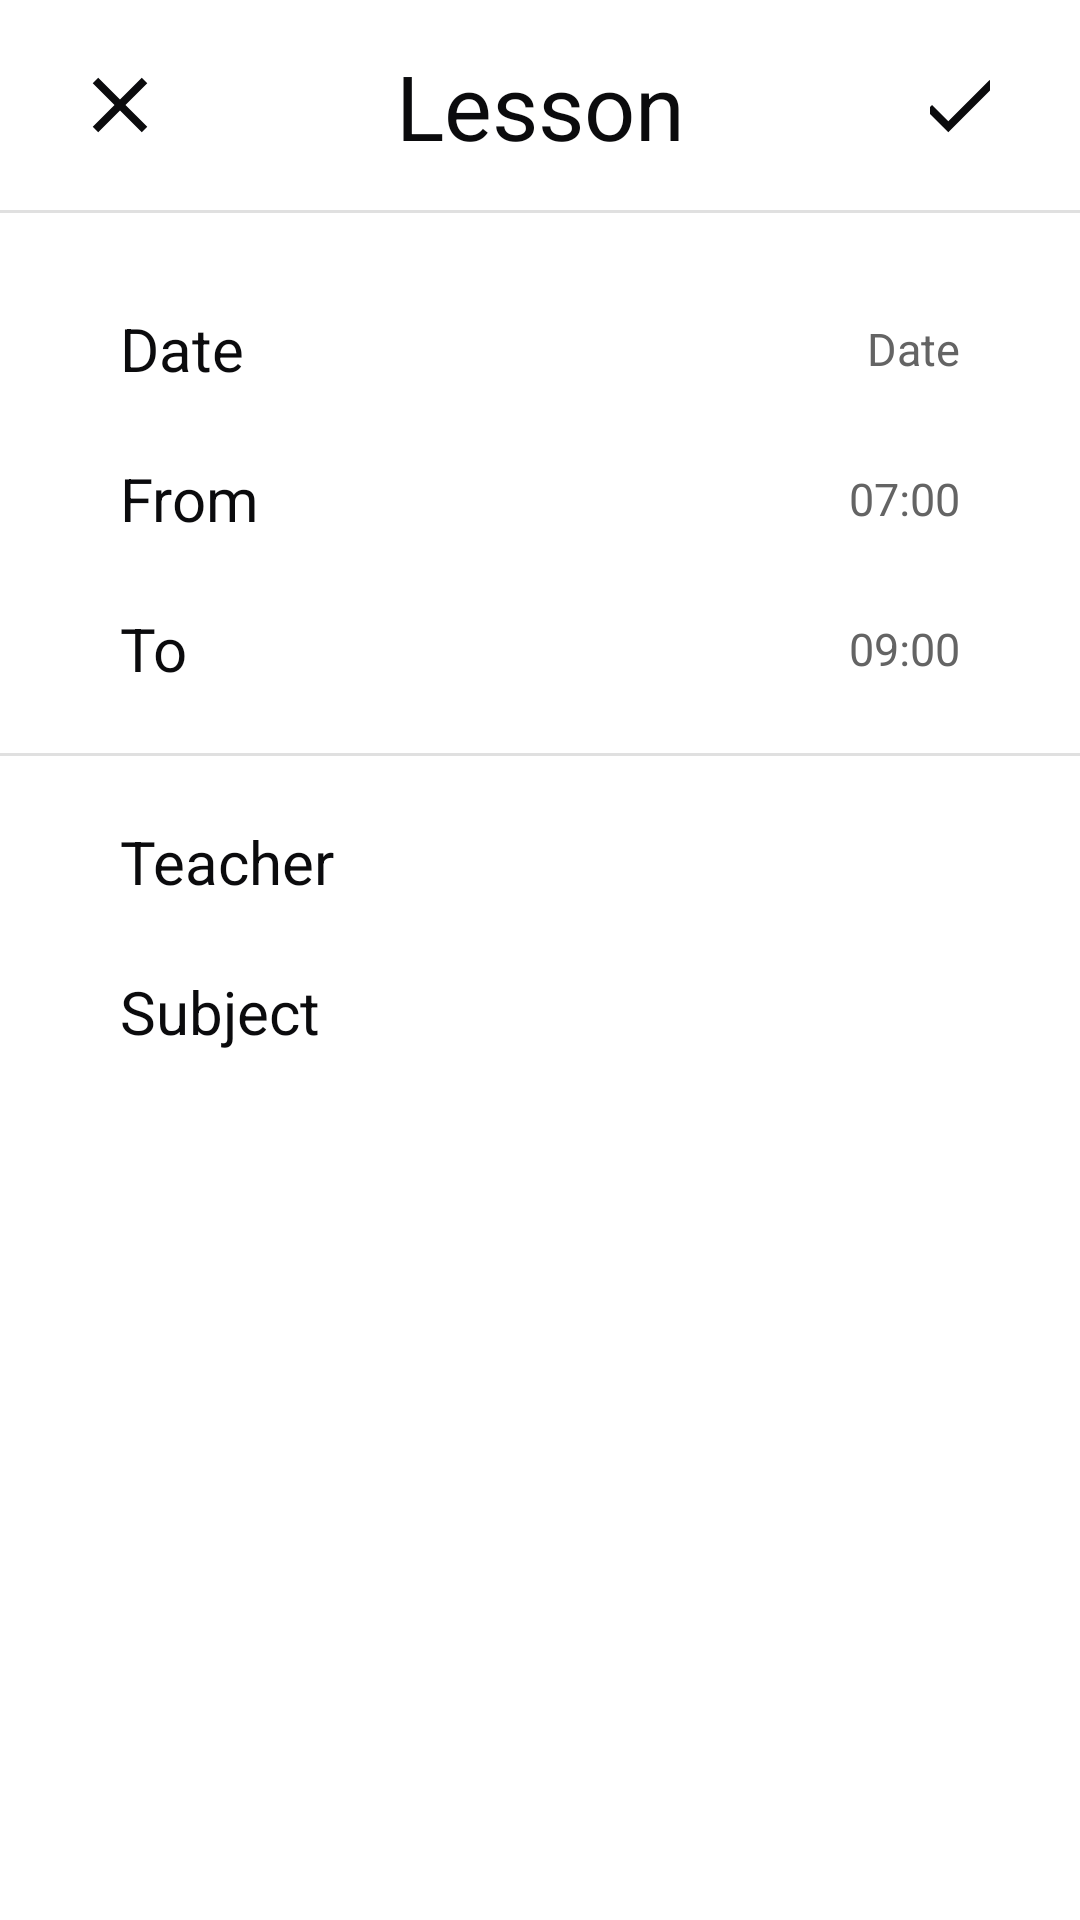

Here is an Android app screen rendered from its layout file. Give the layout XML and the strings, colors and styles it references.
<!-- AndroidManifest.xml: application theme AppTheme -->
<!-- res/layout/fragment_add_lesson.xml -->
<?xml version="1.0" encoding="utf-8"?>
<ScrollView xmlns:android="http://schemas.android.com/apk/res/android"
    android:layout_width="match_parent"
    android:layout_height="match_parent"
    xmlns:app="http://schemas.android.com/apk/res-auto"
    android:background="#FFFF">

    <LinearLayout
        android:layout_width="match_parent"
        android:layout_height="wrap_content"
        android:orientation="vertical">

        <android.support.constraint.ConstraintLayout
            android:layout_width="match_parent"
            android:layout_height="70dp">

            <View
                android:id="@+id/vClose"
                android:layout_width="20dp"
                android:layout_height="20dp"
                app:layout_constraintTop_toTopOf="parent"
                app:layout_constraintBottom_toBottomOf="parent"
                app:layout_constraintStart_toStartOf="parent"
                android:layout_marginStart="30dp"
                android:background="@drawable/ic_close" />

            <TextView
                android:layout_width="wrap_content"
                android:layout_height="wrap_content"
                android:text="@string/str_lesson"
                android:textSize="30sp"
                android:textColor="@color/dark_grey"
                app:layout_constraintTop_toTopOf="parent"
                app:layout_constraintBottom_toBottomOf="parent"
                app:layout_constraintStart_toStartOf="parent"
                app:layout_constraintEnd_toEndOf="parent"/>


            <View
                android:id="@+id/vSave"
                android:layout_width="20dp"
                android:layout_height="20dp"
                app:layout_constraintTop_toTopOf="parent"
                app:layout_constraintBottom_toBottomOf="parent"
                app:layout_constraintEnd_toEndOf="parent"
                android:layout_marginEnd="30dp"
                android:background="@drawable/ic_save" />



        </android.support.constraint.ConstraintLayout>

        <View
            android:layout_width="match_parent"
            android:layout_height="1dp"
            android:background="?android:attr/listDivider" />

        <android.support.constraint.ConstraintLayout
            android:layout_marginTop="20dp"
            style="@style/ConstraintLayoutCustom">

            <TextView
                style="@style/LeftViewAddLesson"
                app:layout_constraintTop_toTopOf="parent"
                app:layout_constraintBottom_toBottomOf="parent"
                app:layout_constraintStart_toStartOf="parent"
                android:text="@string/str_date">

            </TextView>

            <TextView
                android:id="@+id/tv_date"
                style="@style/RightViewAddLesson"
                android:text="@string/str_date"
                app:layout_constraintTop_toTopOf="parent"
                app:layout_constraintBottom_toBottomOf="parent"
                app:layout_constraintEnd_toEndOf="parent" />


        </android.support.constraint.ConstraintLayout>

        <android.support.constraint.ConstraintLayout
            style="@style/ConstraintLayoutCustom">


            <TextView
                style="@style/LeftViewAddLesson"
                app:layout_constraintTop_toTopOf="parent"
                app:layout_constraintBottom_toBottomOf="parent"
                app:layout_constraintStart_toStartOf="parent"
                android:text="@string/str_from" />

            <TextView
                android:id="@+id/tvFromTime"
                style="@style/RightViewAddLesson"
                android:text="@string/time_7"
                app:layout_constraintTop_toTopOf="parent"
                app:layout_constraintBottom_toBottomOf="parent"
                app:layout_constraintEnd_toEndOf="parent" />

        </android.support.constraint.ConstraintLayout>

        <android.support.constraint.ConstraintLayout
            style="@style/ConstraintLayoutCustom">

            <TextView
                android:text="@string/str_to"
                style="@style/LeftViewAddLesson"
                app:layout_constraintTop_toTopOf="parent"
                app:layout_constraintBottom_toBottomOf="parent"
                app:layout_constraintStart_toStartOf="parent" />

            <TextView
                android:id="@+id/tvToTime"
                style="@style/RightViewAddLesson"
                android:text="@string/time_9"
                app:layout_constraintTop_toTopOf="parent"
                app:layout_constraintBottom_toBottomOf="parent"
                app:layout_constraintEnd_toEndOf="parent" />

        </android.support.constraint.ConstraintLayout>

        <View
            android:layout_width="match_parent"
            android:layout_height="1dp"
            android:background="?android:attr/listDivider"
            android:layout_marginTop="10dp"
            android:layout_marginBottom="10dp"/>

        <android.support.constraint.ConstraintLayout
            style="@style/ConstraintLayoutCustom">

            <TextView
                android:id="@+id/tvTeacher"
                style="@style/LeftViewAddLesson"
                android:text="@string/strTeacher"
                app:layout_constraintTop_toTopOf="parent"
                app:layout_constraintBottom_toBottomOf="parent"
                app:layout_constraintStart_toStartOf="parent"/>

            <TextView
                android:id="@+id/tvTeacherChoose"
                style="@style/RightViewAddLesson"
                app:layout_constraintTop_toTopOf="parent"
                app:layout_constraintBottom_toBottomOf="parent"
                app:layout_constraintEnd_toEndOf="parent"/>

        </android.support.constraint.ConstraintLayout>

        <android.support.constraint.ConstraintLayout
            style="@style/ConstraintLayoutCustom">

            <TextView
                android:id="@+id/tvSubject"
                style="@style/LeftViewAddLesson"
                android:text="@string/strSubject"
                app:layout_constraintTop_toTopOf="parent"
                app:layout_constraintBottom_toBottomOf="parent"
                app:layout_constraintStart_toStartOf="parent"/>

            <TextView
                android:id="@+id/tvSubjectChoose"
                style="@style/RightViewAddLesson"
                app:layout_constraintTop_toTopOf="parent"
                app:layout_constraintBottom_toBottomOf="parent"
                app:layout_constraintEnd_toEndOf="parent"/>


        </android.support.constraint.ConstraintLayout>

    </LinearLayout>

</ScrollView>
<!-- resources referenced by this layout -->
<resources>
  <color name="dark_grey">#0B0B0D</color>
  <!-- drawable ic_close (drawable-anydpi) -->
  <vector xmlns:android="http://schemas.android.com/apk/res/android"
      android:width="24dp"
      android:height="24dp"
      android:viewportWidth="15.4"
      android:viewportHeight="15.4"
      android:tint="#0B0B0D">
    <group android:translateX="-4.3"
        android:translateY="-4.3">
        <path
            android:fillColor="#FF000000"
            android:pathData="M19,6.41L17.59,5 12,10.59 6.41,5 5,6.41 10.59,12 5,17.59 6.41,19 12,13.41 17.59,19 19,17.59 13.41,12z"/>
    </group>
  </vector>
  <!-- drawable ic_save (drawable) -->
  <vector xmlns:android="http://schemas.android.com/apk/res/android"
      android:width="24dp"
      android:height="24dp"
      android:viewportWidth="15.4"
      android:viewportHeight="15.4"
      android:tint="#0B0B0D">
      <group android:translateX="-4.3"
          android:translateY="-4.3">
          <path
              android:fillColor="#FF000000"
              android:pathData="M9,16.17L4.83,12l-1.42,1.41L9,19 21,7l-1.41,-1.41z"/>
      </group>
  </vector>
  <string name="strSubject">Subject</string>
  <string name="strTeacher">Teacher</string>
  <string name="str_date">Date</string>
  <string name="str_from">From</string>
  <string name="str_lesson">Lesson</string>
  <string name="str_to">To</string>
  <string name="time_7" translatable="false">07:00</string>
  <string name="time_9" translatable="false">09:00</string>
  <style name="ConstraintLayoutCustom">
          <item name="android:layout_width">match_parent</item>
          <item name="android:layout_height">50dp</item>
          <item name="android:background">@drawable/selector_add_lesson</item>
          <item name="android:focusable">true</item>
          <item name="android:clickable">true</item>
          <item name="android:paddingEnd">40dp</item>
          <item name="android:paddingStart">40dp</item>
      </style>
  <style name="LeftViewAddLesson">
          <item name="android:layout_width">wrap_content</item>
          <item name="android:layout_height">wrap_content</item>
          <item name="android:textColor">@color/dark_grey</item>
          <item name="android:textSize">20sp</item>
      </style>
  <style name="RightViewAddLesson">
          <item name="android:layout_width">wrap_content</item>
          <item name="android:layout_height">wrap_content</item>
          <item name="android:textColor">@color/grey</item>
          <item name="android:textSize">15sp</item>
      </style>
  <style name="AppTheme" parent="Theme.AppCompat.Light.DarkActionBar">
          
          <item name="colorPrimary">@color/colorPrimary</item>
          <item name="colorPrimaryDark">@color/colorPrimaryDark</item>
          <item name="colorAccent">@color/colorAccent</item>
      </style>
  <!-- drawable selector_add_lesson (drawable) -->
  <?xml version="1.0" encoding="utf-8"?>
  <selector xmlns:android="http://schemas.android.com/apk/res/android">
  
      <item android:state_pressed="true">
          <shape>
              <solid android:color="@color/light_grey"/>
          </shape>
      </item>
  </selector>
  <color name="grey">#646464</color>
  <color name="colorPrimary">#1976D2</color>
  <color name="colorPrimaryDark">#303F9F</color>
  <color name="colorAccent">#192C74</color>
  <color name="light_grey">#D6D6D6</color>
</resources>
